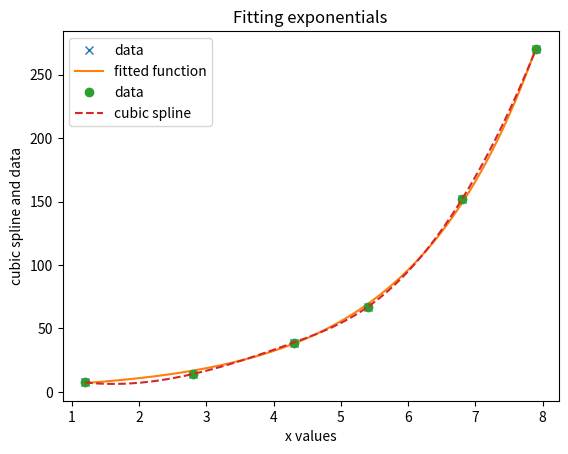

Write Python code to recreate this figure.
import numpy as np
import matplotlib.pyplot as plt
from scipy.optimize import curve_fit
from scipy import interpolate

xfine = np.linspace(1.2, 7.9, num=500)
x = np.array([1.2, 2.8, 4.3, 5.4, 6.8, 7.9])
f = np.array([7.5, 14.1, 38.9, 67.0, 151.8, 270.1])


def curve(a, b, x):
    return a*np.exp(b*x)


# ------------------------------- 1A --------------------------------------------

[res, data] = curve_fit(lambda t, a, b: a*np.exp(b*t), x, f, p0=(4, 0.01))
print(res)
y = curve(res[0], res[1], xfine)
plt.title("Fitting exponentials")
plt.plot(x, f, 'x', label="data")
plt.plot(xfine, y, label="fitted function")
plt.xlabel("x values")
plt.ylabel("f(x) and data")
plt.show()
# -------------------------------------------------------------------------------

# -----------------------------Interpolation -----------------------------------

# directly plotting the cubic spline function using interp1d
fcubic = interpolate.interp1d(x, f, kind="cubic")

# ------------------------------------------------------------------------------
print("f(1.3)", fcubic(1.3), "f(2.9)", fcubic(2.9), "f(4.4)",
      fcubic(4.4), "f(5.5)", fcubic(5.5), "f(6.9)", fcubic(6.9))
# -------------------------------Plotting the Data -----------------------------
plt.plot(x, f, 'o', label="data")
plt.plot(xfine, fcubic(xfine), '--', label="cubic spline")
plt.xlabel("x values")
plt.ylabel("cubic spline and data")
plt.legend()
plt.show()

# ----------------------------------- 3 C ---------------------------------------
datapts = [1.3, 2.9, 4.4, 5.5, 6.9]
abserror = []
pererror = []

for i in range(5):
    abserror.append(np.abs(fcubic(datapts[i]) - curve(res[0], res[1], datapts[i])))
    pererror.append(
        100*np.abs(fcubic(datapts[i]) - curve(res[0], res[1], datapts[i]))/curve(res[0], res[1], datapts[i]))

print("avg abs error:", np.mean(abserror))
print("avg % error", np.mean(pererror))
